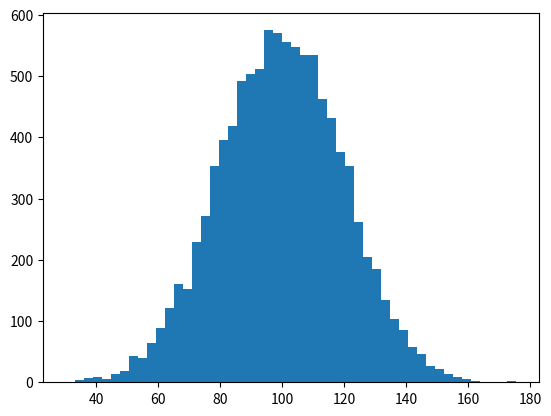

Python code for this plot:
# -*- coding: utf-8 -*-
"""
Created on Fri May 25 11:33:28 2018

@author: tanmay
"""

import numpy as np 
import matplotlib.pyplot as plt
incomes=np.random.normal(100.0,20.0,10000)
plt.hist(incomes,50)
plt.show()
print(np.mean(incomes))
print(np.median(incomes))
incomes=np.append(incomes,[10000000000])
print(incomes)
print(np.mean(incomes))
print(np.median(incomes))